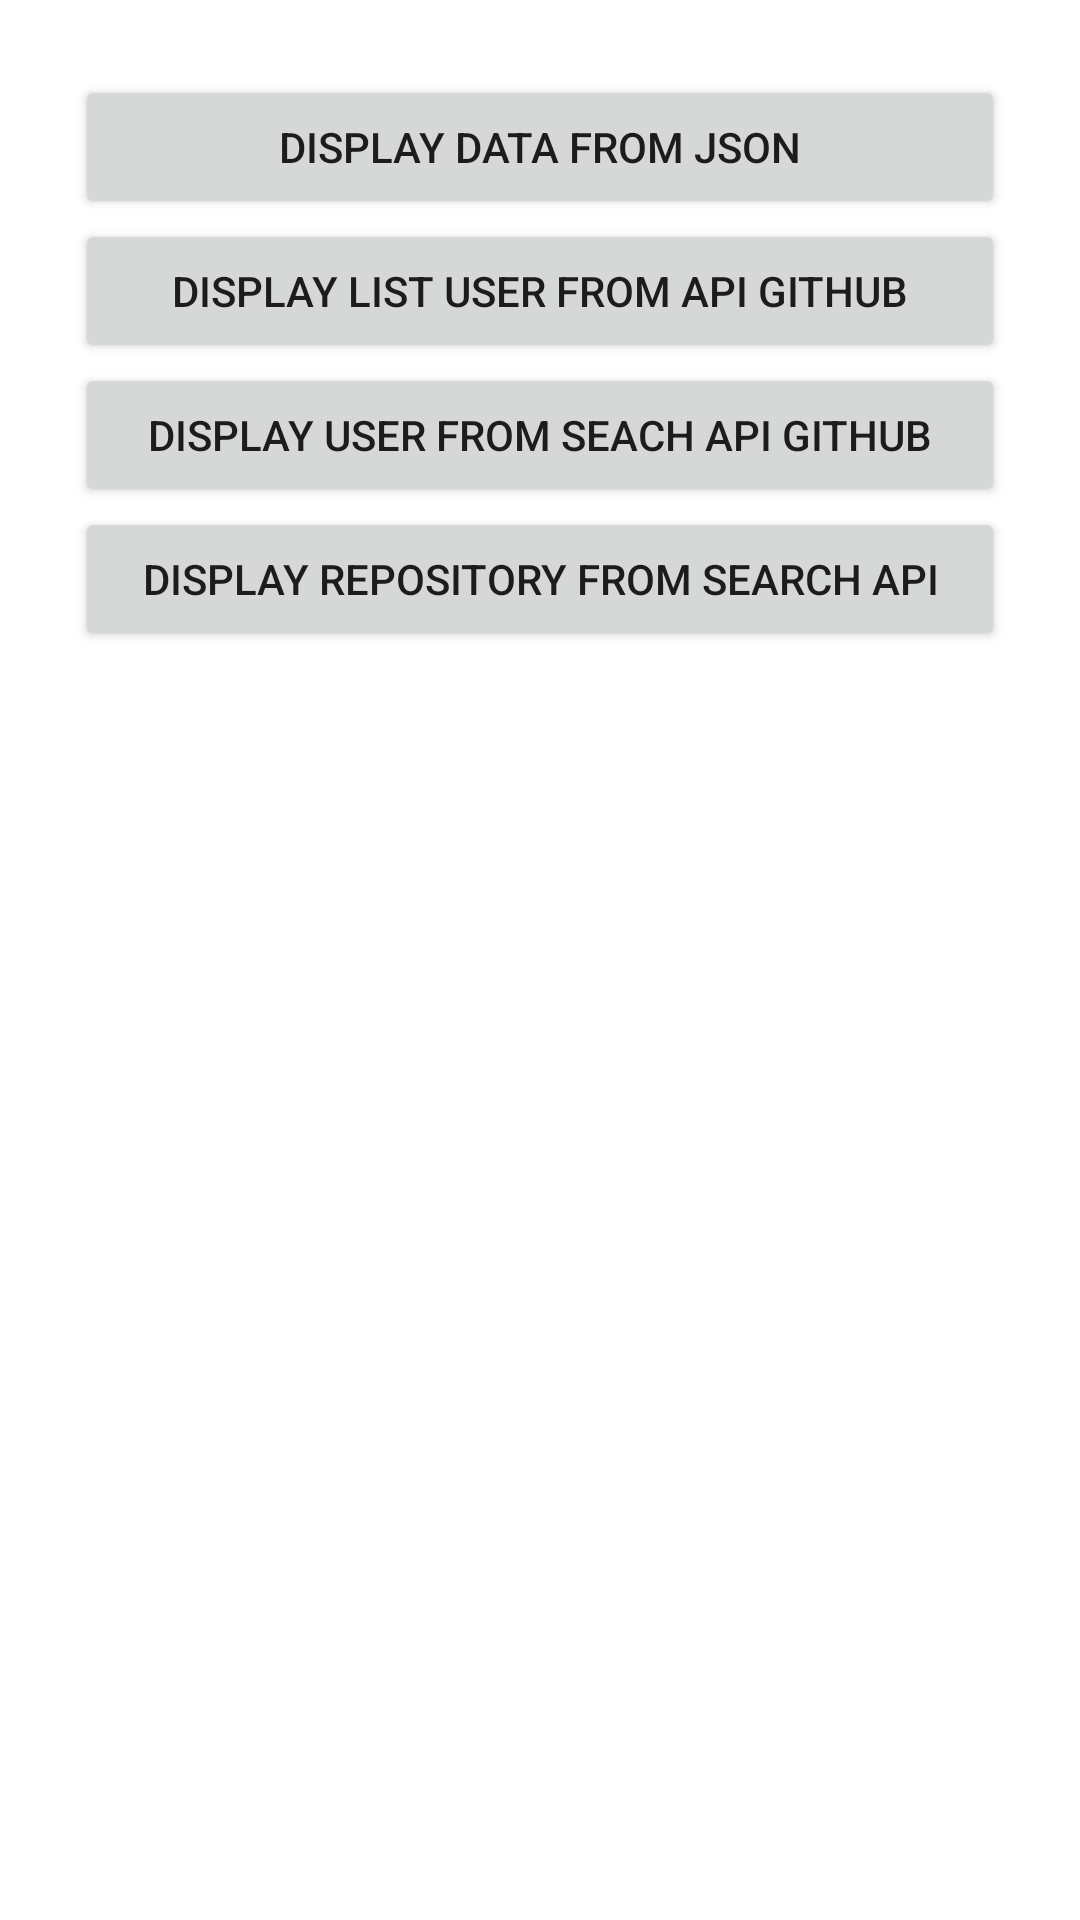

Reconstruct the res/layout file that produces this screen, plus the resources it refers to.
<!-- AndroidManifest.xml: application theme Theme.NamaNabi -->
<!-- res/layout/activity_main.xml -->
<?xml version="1.0" encoding="utf-8"?>
<androidx.constraintlayout.widget.ConstraintLayout xmlns:android="http://schemas.android.com/apk/res/android"
    xmlns:app="http://schemas.android.com/apk/res-auto"
    xmlns:tools="http://schemas.android.com/tools"
    android:layout_width="match_parent"
    android:layout_height="match_parent"
    android:padding="25dp"
    tools:context=".MainActivity">

    <Button
        android:layout_width="match_parent"
        android:layout_height="wrap_content"
        android:id="@+id/btn_json"
        android:text="Display Data From Json"
        app:layout_constraintTop_toTopOf="parent"/>

    <Button
        android:layout_width="match_parent"
        android:layout_height="wrap_content"
        android:id="@+id/btn_list_user"
        android:text="Display List User From API Github"
        app:layout_constraintTop_toBottomOf="@id/btn_json"/>

    <Button
        android:layout_width="match_parent"
        android:layout_height="wrap_content"
        android:id="@+id/btn_search_user"
        app:layout_constraintTop_toBottomOf="@id/btn_list_user"
        android:text="Display User From Seach API Github"/>

    <Button
        android:layout_width="match_parent"
        android:layout_height="wrap_content"
        android:id="@+id/btn_seach_repo"
        app:layout_constraintTop_toBottomOf="@id/btn_search_user"
        android:text="Display Repository From Search API"/>

</androidx.constraintlayout.widget.ConstraintLayout>
<!-- resources referenced by this layout -->
<resources>
  <style name="Theme.NamaNabi" parent="Theme.MaterialComponents.DayNight.DarkActionBar">
          
          <item name="colorPrimary">@color/purple_500</item>
          <item name="colorPrimaryVariant">@color/purple_700</item>
          <item name="colorOnPrimary">@color/white</item>
          
          <item name="colorSecondary">@color/teal_200</item>
          <item name="colorSecondaryVariant">@color/teal_700</item>
          <item name="colorOnSecondary">@color/black</item>
          
          <item name="android:statusBarColor" tools:targetApi="l">?attr/colorPrimaryVariant</item>
          
      </style>
  <!-- not gathered from this repository: default colours our renderer supplied (Android Studio template values) -->
  <color name="purple_500">#FF6200EE</color>
  <color name="purple_700">#FF3700B3</color>
  <color name="teal_200">#FF03DAC5</color>
  <color name="teal_700">#FF018786</color>
  <color name="black">#FF000000</color>
  <color name="white">#FFFFFFFF</color>
</resources>
